Dataset: data (GitHub, uwenayoallain/alu-mlp-summative). Classes: cercospora leaf spot, healthy, leaf miner, phoma leaf disease, coffee leaf rust.

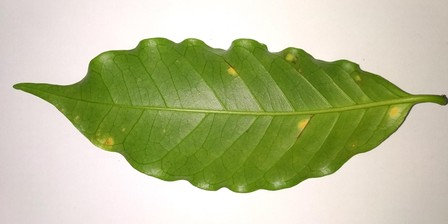
Label: coffee leaf rust

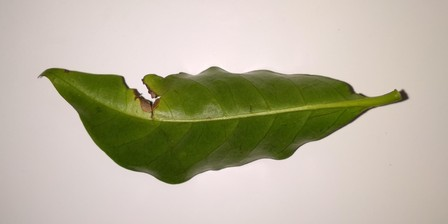
Label: phoma leaf disease

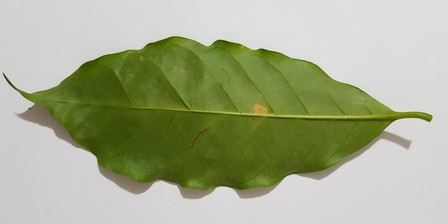
Label: coffee leaf rust

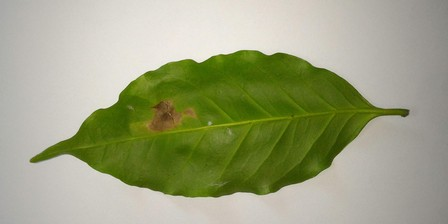
Label: leaf miner

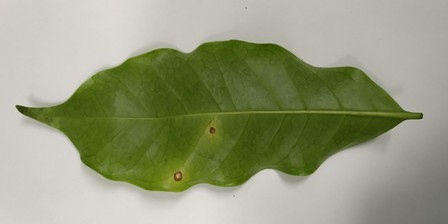
Label: cercospora leaf spot

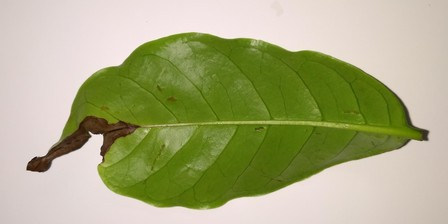
Label: phoma leaf disease
